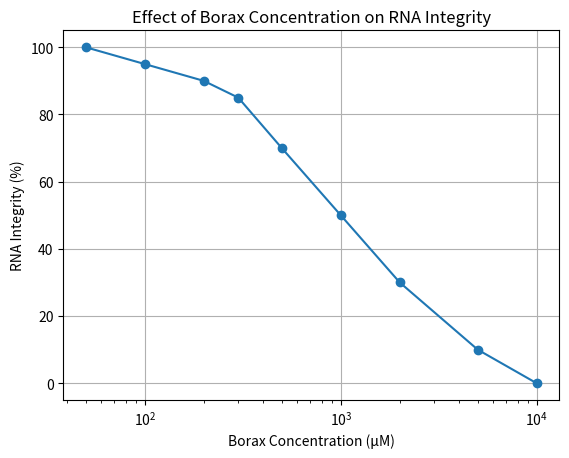

Here is the Python script that generated this plot:
import pandas as pd
import matplotlib.pyplot as plt

data = {'Concentration (μM)': [50, 100, 200, 300, 500, 1000, 2000, 5000, 10000],
        'RNA Integrity (%)': [100, 95, 90, 85, 70, 50, 30, 10, 0]}
df = pd.DataFrame(data)
plt.plot(df['Concentration (μM)'], df['RNA Integrity (%)'], marker='o')
plt.xscale('log')
plt.title('Effect of Borax Concentration on RNA Integrity')
plt.xlabel('Borax Concentration (μM)')
plt.ylabel('RNA Integrity (%)')
plt.grid()
plt.show()

# Further analysis can be added here to explore different RNA types and their responses to borax.